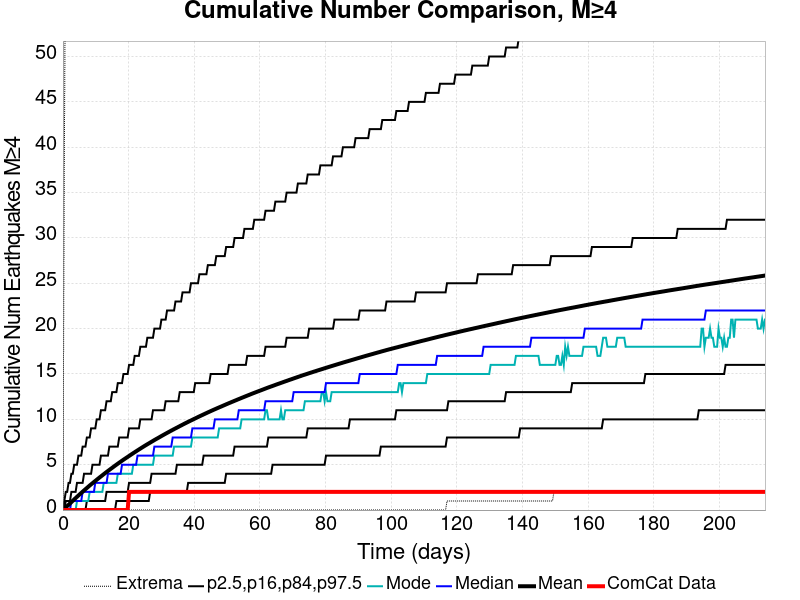

Source data for this figure (header and first rows):
Time (days), ComCat Data, Simulation Mean, Simulation Median, Simulation Mode, Simulation Minimum, Simulation Maximum, 2.5 %-ile, 16 %-ile, 84 %-ile, 97.5 %-ile
0.0, 0.0, 0.0, 0.0, 0.0, 0.0, 0.0, 0.0, 0.0, 0.0, 0.0
0.4285, 0.0, 0.1406, 0.0, 0.0, 0.0, 39.0, 0.0, 0.0, 0.0, 1.0
0.8571, 0.0, 0.2857, 0.0, 0.0, 0.0, 68.0, 0.0, 0.0, 1.0, 2.0
1.286, 0.0, 0.4359, 0.0, 0.0, 0.0, 73.0, 0.0, 0.0, 1.0, 2.0
1.714, 0.0, 0.5824, 0.0, 0.0, 0.0, 89.0, 0.0, 0.0, 1.0, 3.0
2.143, 0.0, 0.7306, 0.0, 0.0, 0.0, 98.0, 0.0, 0.0, 1.0, 3.0
2.571, 0.0, 0.879, 1.0, 0.0, 0.0, 103.0, 0.0, 0.0, 2.0, 4.0
3, 0.0, 1.025, 1.0, 0.0, 0.0, 110.0, 0.0, 0.0, 2.0, 4.0
3.428, 0.0, 1.171, 1.0, 0.0, 0.0, 110.0, 0.0, 0.0, 2.0, 5.0
3.857, 0.0, 1.317, 1.0, 0.0, 0.0, 115.0, 0.0, 0.0, 2.0, 5.0
4.285, 0.0, 1.461, 1.0, 1.0, 0.0, 121.0, 0.0, 0.0, 3.0, 5.0
4.714, 0.0, 1.604, 1.0, 1.0, 0.0, 123.0, 0.0, 0.0, 3.0, 6.0
5.143, 0.0, 1.746, 1.0, 1.0, 0.0, 131.0, 0.0, 0.0, 3.0, 6.0
5.571, 0.0, 1.883, 1.0, 1.0, 0.0, 133.0, 0.0, 0.0, 3.0, 6.0
6, 0.0, 2.025, 2.0, 1.0, 0.0, 137.0, 0.0, 0.0, 3.0, 7.0
6.428, 0.0, 2.163, 2.0, 1.0, 0.0, 139.0, 0.0, 0.0, 4.0, 7.0
6.857, 0.0, 2.298, 2.0, 1.0, 0.0, 140.0, 0.0, 0.0, 4.0, 7.0
7.285, 0.0, 2.432, 2.0, 1.0, 0.0, 142.0, 0.0, 1.0, 4.0, 8.0
7.714, 0.0, 2.568, 2.0, 1.0, 0.0, 143.0, 0.0, 1.0, 4.0, 8.0
8.142, 0.0, 2.703, 2.0, 2.0, 0.0, 146.0, 0.0, 1.0, 4.0, 8.0
8.571, 0.0, 2.832, 2.0, 2.0, 0.0, 146.0, 0.0, 1.0, 4.0, 9.0
8.999, 0.0, 2.958, 2.0, 2.0, 0.0, 148.0, 0.0, 1.0, 5.0, 9.0
9.428, 0.0, 3.086, 2.0, 2.0, 0.0, 150.0, 0.0, 1.0, 5.0, 9.0
9.856, 0.0, 3.21, 3.0, 2.0, 0.0, 154.0, 0.0, 1.0, 5.0, 9.0
10.29, 0.0, 3.338, 3.0, 2.0, 0.0, 157.0, 0.0, 1.0, 5.0, 10.0
10.71, 0.0, 3.464, 3.0, 2.0, 0.0, 158.0, 0.0, 1.0, 5.0, 10.0
11.14, 0.0, 3.588, 3.0, 2.0, 0.0, 159.0, 0.0, 1.0, 5.0, 10.0
11.57, 0.0, 3.709, 3.0, 2.0, 0.0, 159.0, 0.0, 1.0, 6.0, 11.0
12, 0.0, 3.83, 3.0, 2.0, 0.0, 160.0, 0.0, 1.0, 6.0, 11.0
12.43, 0.0, 3.954, 3.0, 3.0, 0.0, 162.0, 0.0, 1.0, 6.0, 11.0
12.86, 0.0, 4.074, 3.0, 3.0, 0.0, 162.0, 0.0, 1.0, 6.0, 11.0
13.28, 0.0, 4.195, 3.0, 3.0, 0.0, 166.0, 0.0, 2.0, 6.0, 12.0
13.71, 0.0, 4.311, 4.0, 3.0, 0.0, 169.0, 0.0, 2.0, 6.0, 12.0
14.14, 0.0, 4.426, 4.0, 3.0, 0.0, 171.0, 0.0, 2.0, 7.0, 12.0
14.57, 0.0, 4.542, 4.0, 3.0, 0.0, 182.0, 0.0, 2.0, 7.0, 12.0
15, 0.0, 4.656, 4.0, 3.0, 0.0, 190.0, 0.0, 2.0, 7.0, 13.0
15.43, 0.0, 4.772, 4.0, 3.0, 0.0, 195.0, 0.0, 2.0, 7.0, 13.0
15.86, 0.0, 4.887, 4.0, 3.0, 0.0, 201.0, 0.0, 2.0, 7.0, 13.0
16.28, 0.0, 5.001, 4.0, 3.0, 0.0, 205.0, 1.0, 2.0, 7.0, 13.0
16.71, 0.0, 5.111, 4.0, 4.0, 0.0, 207.0, 1.0, 2.0, 7.0, 14.0
17.14, 0.0, 5.222, 4.0, 4.0, 0.0, 211.0, 1.0, 2.0, 8.0, 14.0
17.57, 0.0, 5.33, 4.0, 4.0, 0.0, 213.0, 1.0, 2.0, 8.0, 14.0
18, 0.0, 5.44, 5.0, 4.0, 0.0, 218.0, 1.0, 2.0, 8.0, 14.0
18.43, 0.0, 5.547, 5.0, 4.0, 0.0, 219.0, 1.0, 2.0, 8.0, 15.0
18.86, 0.0, 5.651, 5.0, 4.0, 0.0, 219.0, 1.0, 2.0, 8.0, 15.0
19.28, 0.0, 5.755, 5.0, 4.0, 0.0, 219.0, 1.0, 2.0, 8.0, 15.0
19.71, 0.0, 5.86, 5.0, 4.0, 0.0, 222.0, 1.0, 2.0, 8.0, 15.0
20.14, 2.0, 5.964, 5.0, 4.0, 0.0, 222.0, 1.0, 3.0, 9.0, 16.0
20.57, 2.0, 6.067, 5.0, 4.0, 0.0, 225.0, 1.0, 3.0, 9.0, 16.0
21, 2.0, 6.172, 5.0, 4.0, 0.0, 228.0, 1.0, 3.0, 9.0, 16.0
21.43, 2.0, 6.274, 5.0, 5.0, 0.0, 229.0, 1.0, 3.0, 9.0, 16.0
21.86, 2.0, 6.375, 5.0, 5.0, 0.0, 233.0, 1.0, 3.0, 9.0, 17.0
22.28, 2.0, 6.476, 5.0, 5.0, 0.0, 236.0, 1.0, 3.0, 9.0, 17.0
22.71, 2.0, 6.576, 6.0, 5.0, 0.0, 236.0, 1.0, 3.0, 9.0, 17.0
23.14, 2.0, 6.676, 6.0, 5.0, 0.0, 237.0, 1.0, 3.0, 9.0, 17.0
23.57, 2.0, 6.775, 6.0, 5.0, 0.0, 239.0, 1.0, 3.0, 10.0, 18.0
24, 2.0, 6.873, 6.0, 5.0, 0.0, 240.0, 1.0, 3.0, 10.0, 18.0
24.43, 2.0, 6.971, 6.0, 5.0, 0.0, 241.0, 1.0, 3.0, 10.0, 18.0
24.86, 2.0, 7.067, 6.0, 5.0, 0.0, 243.0, 1.0, 3.0, 10.0, 18.0
25.28, 2.0, 7.161, 6.0, 5.0, 0.0, 244.0, 1.0, 3.0, 10.0, 18.0
... 440 more rows
